Run: headless pygame with SDL's dummy video driver; simulated clock (each Clock.tick advances the game by its frame time, no real sleeping); random seed 0; keys injected as events and as key.get_pressed() state; no mouse input; restart key SPACE tapped at the start of phases 3 and 4.
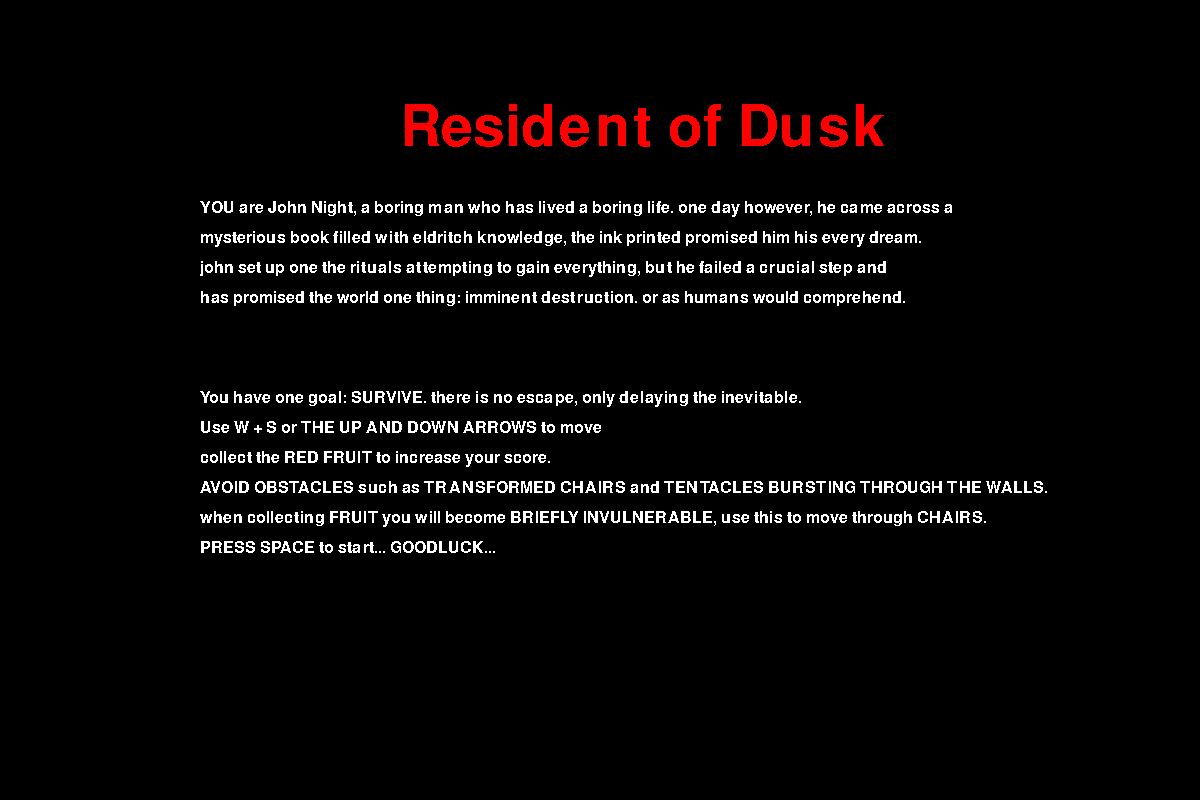
Frame 1 of 4 · flips 1–60 · no input
Frame 2 of 4 · flips 61–180 · tapped SPACE, RETURN · held RIGHT (→), D · screen unchanged from frame 1, image omitted
Frame 3 of 4 · flips 181–300 · tapped SPACE · held DOWN (↓), S · screen unchanged from frame 2, image omitted
Frame 4 of 4 · flips 301–420 · tapped SPACE · held LEFT (←), A, UP (↑), W · screen unchanged from frame 3, image omitted

The pygame program that drew these frames:

#Residence of Dusk (MENU)
#Logan Shearer
#25/4/22
#-----------------
import pygame, os
running = True
pygame.init()
screen = pygame.display.set_mode([1200, 800])
pygame.display.set_caption('RESIDENCE of DUSK')

titleFont = pygame.font.SysFont(None, 84)
infoFont = pygame.font.SysFont(None, 24)

while running == True:
    screen.fill((0, 0, 0))
    title = titleFont.render("Resident of Dusk", False, [255, 0, 0], [0, 0, 0])
    screen.blit(title,[400, 100])

    story = infoFont.render("YOU are John Night, a boring man who has lived a boring life. one day however, he came across a", False, [255, 255, 255], [0, 0, 0])
    screen.blit(story,[200, 200])
    story2 = infoFont.render("mysterious book filled with eldritch knowledge, the ink printed promised him his every dream.", False, [255, 255, 255], [0, 0, 0])
    screen.blit(story2,[200, 230])
    story3 = infoFont.render("john set up one the rituals attempting to gain everything, but he failed a crucial step and", False, [255, 255, 255], [0, 0, 0])
    screen.blit(story3,[200, 260])
    story4 = infoFont.render("has promised the world one thing: imminent destruction. or as humans would comprehend.", False, [255, 255, 255], [0, 0, 0])
    screen.blit(story4,[200, 290])

    
    tutorial = infoFont.render("You have one goal: SURVIVE. there is no escape, only delaying the inevitable.", False, [255, 255, 255], [0, 0, 0])
    screen.blit(tutorial,[200, 390])
    tutorial2 = infoFont.render("Use W + S or THE UP AND DOWN ARROWS to move", False, [255, 255, 255], [0, 0, 0])
    screen.blit(tutorial2,[200, 420])
    tutorial3 = infoFont.render("collect the RED FRUIT to increase your score. ", False, [255, 255, 255], [0, 0, 0])
    screen.blit(tutorial3,[200, 450])
    tutorial4 = infoFont.render("AVOID OBSTACLES such as TRANSFORMED CHAIRS and TENTACLES BURSTING THROUGH THE WALLS.", False, [255, 255, 255], [0, 0, 0])
    screen.blit(tutorial4,[200, 480])
    tutorial5 = infoFont.render("when collecting FRUIT you will become BRIEFLY INVULNERABLE, use this to move through CHAIRS.", False, [255, 255, 255], [0, 0, 0])
    screen.blit(tutorial5,[200, 510])
    tutorial6 = infoFont.render("PRESS SPACE to start... GOODLUCK...", False, [255, 255, 255], [0, 0, 0])
    screen.blit(tutorial6,[200, 540])
    
    pygame.display.flip()

    

    keys = pygame.key.get_pressed()

    if keys[pygame.K_ESCAPE]:
        running = False

    if keys[pygame.K_SPACE]:
        os.system('residentdusk.py')
        running = False

    for event in pygame.event.get():               
        if event.type == pygame.QUIT:
            running = False

pygame.quit()
